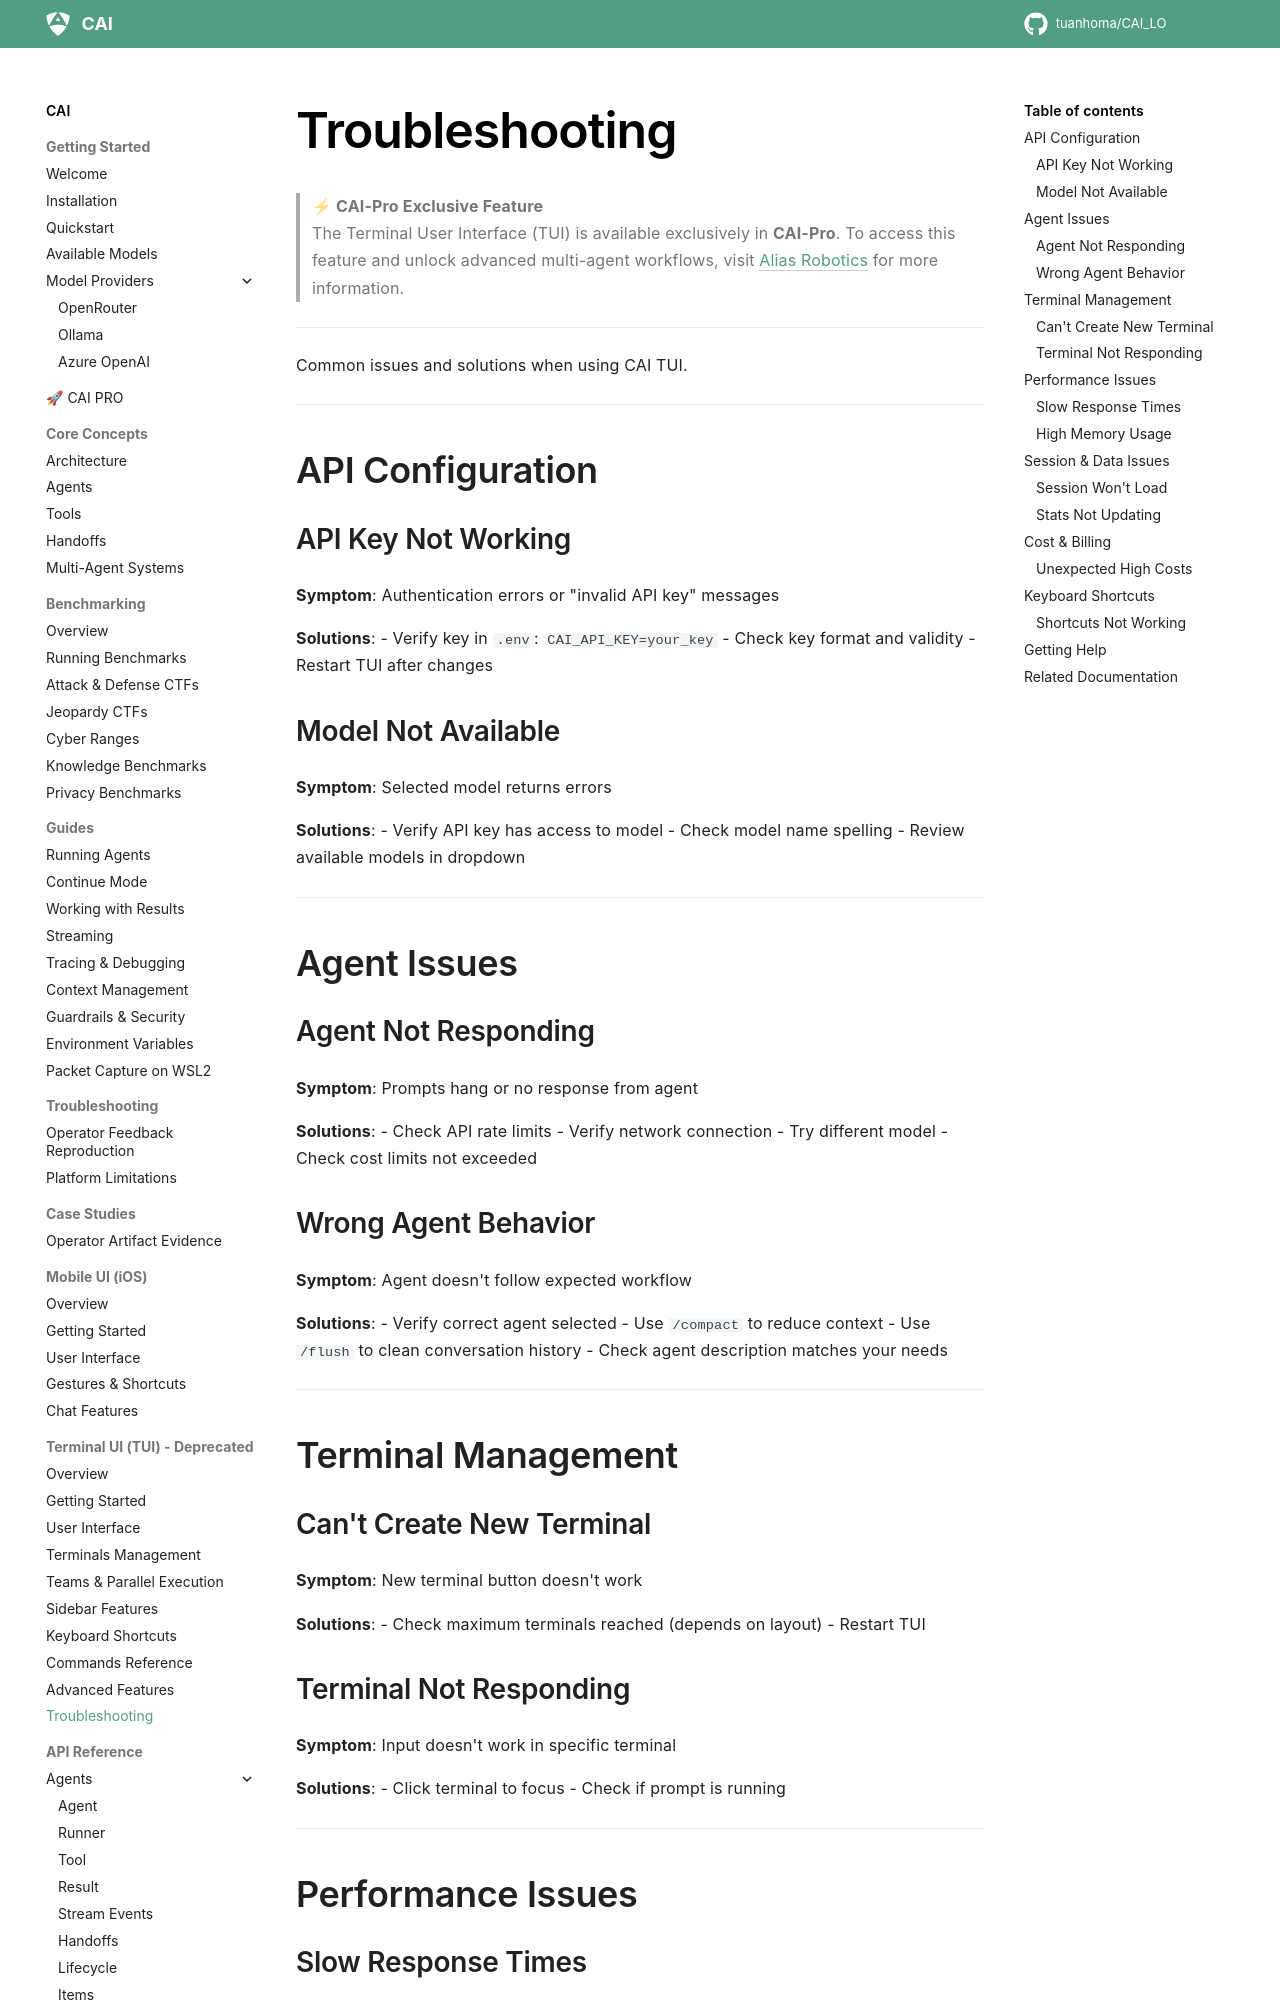

repository: tuanhoma/CAI_LO · page: tui/troubleshooting/index.html · generator: mkdocs

# Troubleshooting

> **⚡ CAI-Pro Exclusive Feature**  
> The Terminal User Interface (TUI) is available exclusively in **CAI-Pro**. To access this feature and unlock advanced multi-agent workflows, visit [Alias Robotics](https://aliasrobotics.com/cybersecurityai.php) for more information.

---

Common issues and solutions when using CAI TUI.

---

## API Configuration

### API Key Not Working

**Symptom**: Authentication errors or "invalid API key" messages

**Solutions**:
- Verify key in `.env`: `CAI_API_KEY=your_key`
- Check key format and validity
- Restart TUI after changes

### Model Not Available

**Symptom**: Selected model returns errors

**Solutions**:
- Verify API key has access to model
- Check model name spelling
- Review available models in dropdown

---

## Agent Issues

### Agent Not Responding

**Symptom**: Prompts hang or no response from agent

**Solutions**:
- Check API rate limits
- Verify network connection
- Try different model
- Check cost limits not exceeded

### Wrong Agent Behavior

**Symptom**: Agent doesn't follow expected workflow

**Solutions**:
- Verify correct agent selected
- Use `/compact` to reduce context 
- Use `/flush` to clean conversation history
- Check agent description matches your needs

---

## Terminal Management

### Can't Create New Terminal

**Symptom**: New terminal button doesn't work

**Solutions**:
- Check maximum terminals reached (depends on layout)
- Restart TUI

### Terminal Not Responding

**Symptom**: Input doesn't work in specific terminal

**Solutions**:
- Click terminal to focus
- Check if prompt is running

---

## Performance Issues
